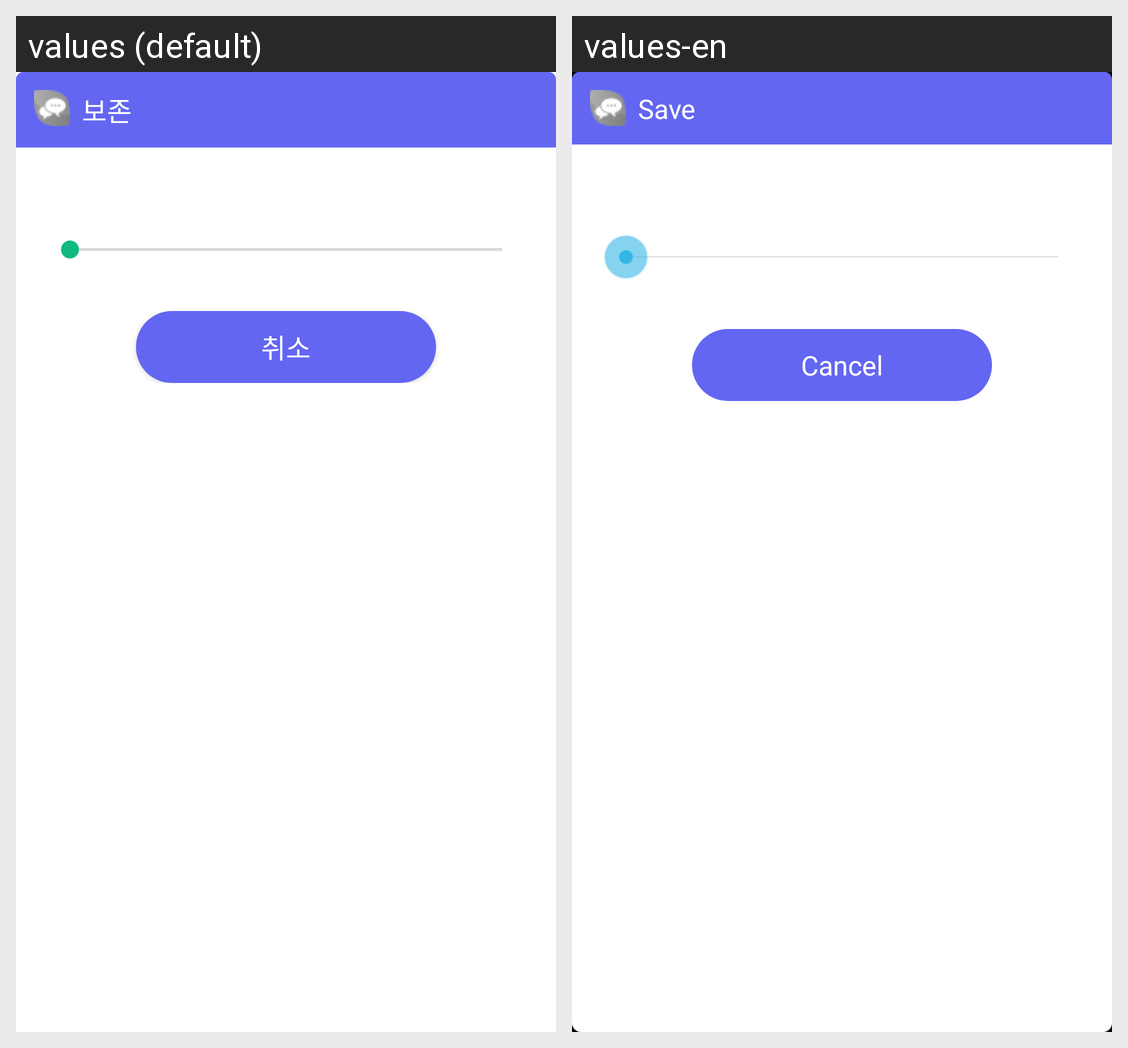

Locale-by-locale string values for the Android screen shown in this grid:
Android screen res/layout/file_copy_progress.xml rendered under 2 locales, left to right: values (default), values-en. Device: Nexus 5 (rendered at 1080×1920; each locale shown at half size, 540×960, under a caption strip naming it); theme AppTheme.
Strings drawn on this screen, with the default value and each locale's value (text and hints the layout hard-codes, and strings that could not be matched under every locale, appear in the picture but are not listed):

save
  values: 보존
  values-en: Save

cancel
  values: 취소
  values-en: Cancel
